Photos from the image-classification dataset "FGVCx_Fungi" in the GitHub repository alirezaJvh/master-thesis. Its 80 classes are: Agaricus arvensis, Agaricus impudicus, Agrocybe praecox, Amanita excelsa, Amanita muscaria, Armillaria ostoyae, Auricularia auricula-judae, Basidioradulum radula, Boletus edulis, Xerocomellus chrysenteron, Xerocomellus pruinatus, Clitopilus prunulus, Cortinarius alboviolaceus, Cortinarius anserinus, Cortinarius largus, Cortinarius elatior, Cortinarius malicorius, Cortinarius torvus, Crepidotus cesatii, Cylindrobasidium laeve, Cystoderma amianthinum, Dacrymyces stillatus, Daedalea quercina, Daedaleopsis confragosa, Datronia mollis, Entoloma clypeatum, Flammulina velutipes var velutipes, Fomitopsis pinicola, Ganoderma applanatum, Ganoderma pfeifferi, Gloeophyllum sepiarium, Hericium coralloides, Heterobasidion annosum, Gliophorus psittacinus, Hygrophorus pustulatus, Hypholoma fasciculare, Laccaria laccata, Laccaria proxima, Laetiporus sulphureus, Lycoperdon perlatum, Meripilus giganteus, Mycena galericulata, Mucidula mucida, Peniophora incarnata, Peniophora quercina, Phaeolus schweinitzii, Phlebia radiata, Pholiota squarrosa, Pleurotus ostreatus, Plicatura crispa, Oligoporus guttulatus, Psathyrella candolleana, Psathyrella spadiceogrisea, Pycnoporellus fulgens, Ramaria stricta, Schizophyllum commune, Steccherinum ochraceum, Stereum hirsutum, Stropharia cyanea, Suillus granulatus, Trametes versicolor, Tricholoma terreum, Tubaria furfuracea, Vuilleminia comedens, Hymenopellis radicata, Armillaria lutea, Xerocomus ferrugineus, Byssomerulius corium, Clavulina coralloides, Mycena tintinnabulum, Phellinus pomaceus, Radulomyces confluens, Coprinellus micaceus, Coprinopsis lagopus, Chlorophyllum olivieri, Hygrocybe conica, Suillellus luridus, Cerioporus squamosus, Sutorius luridiformis, Xylodon raduloides.

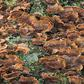
Label: Stereum hirsutum

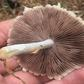
Label: Psathyrella candolleana

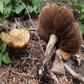
Label: Agrocybe praecox

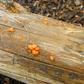
Label: Dacrymyces stillatus

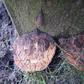
Label: Daedalea quercina

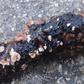
Label: Peniophora quercina
